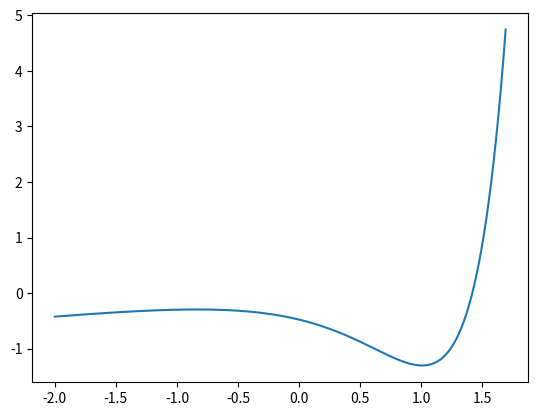

The script that saved this image: (Note: this script raises an exception after producing the figure.)
import matplotlib.pyplot as plt
import numpy as np
import sympy as sy
from numpy import exp
#Funciones F1 y F2:
def f1(x): return (5/2)*exp(3*(x-1)) - (15/4)*exp(2*(x-1)) - (1/4)*exp(x-1) + ((1/5)*x)
def df1(x): return sy.Derivative(f1(x),x)

def f2(x): return 0.7 - 0.3*np.cos(x) + 0.25*x
#Intervalo util para graficar:
x = np.arange(-2,1.7,0.01)
#x = np.linspace(-2,1.5,100)
#print(df1(x).getn)
plt.plot(x,f1(x),label="f1(x)")
plt.plot(x,df1(x).getn,label="f2(x)")
plt.legend()
plt.grid()
plt.xlabel("x")
plt.ylabel("y")
plt.title("f(x)")
plt.show() 
